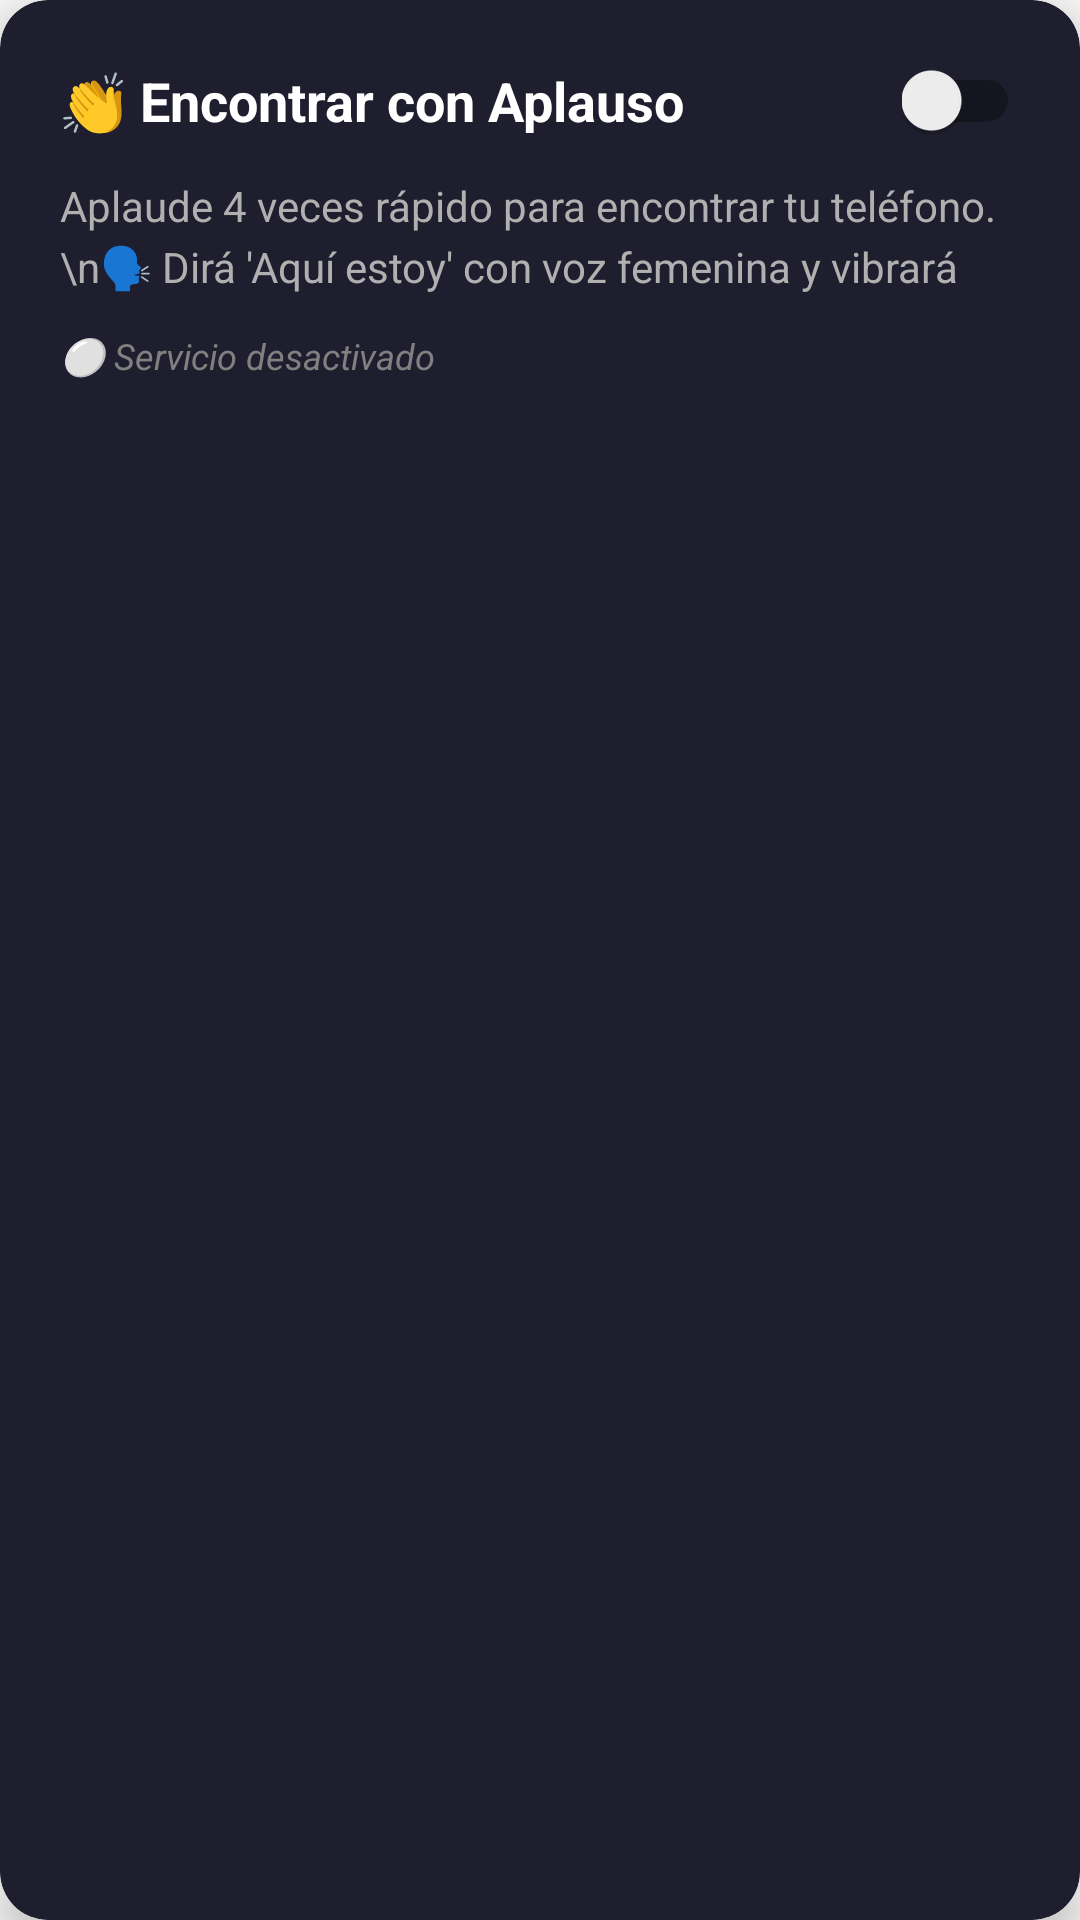

Layout XML and referenced resources for this Android screen:
<!-- AndroidManifest.xml: application theme Theme.Blackholeglow -->
<!-- res/layout/card_clap_detector.xml -->
<?xml version="1.0" encoding="utf-8"?>
<androidx.cardview.widget.CardView
    xmlns:android="http://schemas.android.com/apk/res/android"
    xmlns:app="http://schemas.android.com/apk/res-auto"
    android:layout_width="match_parent"
    android:layout_height="wrap_content"
    android:layout_margin="16dp"
    app:cardBackgroundColor="#1E1E2E"
    app:cardCornerRadius="16dp"
    app:cardElevation="8dp">

    <LinearLayout
        android:layout_width="match_parent"
        android:layout_height="wrap_content"
        android:orientation="vertical"
        android:padding="20dp">

        
        <LinearLayout
            android:layout_width="match_parent"
            android:layout_height="wrap_content"
            android:orientation="horizontal"
            android:gravity="center_vertical">

            <TextView
                android:layout_width="0dp"
                android:layout_height="wrap_content"
                android:layout_weight="1"
                android:text="👏 Encontrar con Aplauso"
                android:textColor="#FFFFFF"
                android:textSize="18sp"
                android:textStyle="bold"/>

            <androidx.appcompat.widget.SwitchCompat
                android:id="@+id/switch_clap_detector"
                android:layout_width="wrap_content"
                android:layout_height="wrap_content"
                android:theme="@style/SwitchTheme"/>

        </LinearLayout>

        
        <TextView
            android:layout_width="match_parent"
            android:layout_height="wrap_content"
            android:layout_marginTop="12dp"
            android:text="Aplaude 4 veces rápido para encontrar tu teléfono.\n🗣️ Dirá 'Aquí estoy' con voz femenina y vibrará"
            android:textColor="#B0B0B0"
            android:textSize="14sp"
            android:lineSpacingExtra="4dp"/>

        
        <TextView
            android:id="@+id/text_clap_status"
            android:layout_width="match_parent"
            android:layout_height="wrap_content"
            android:layout_marginTop="12dp"
            android:text="⚪ Servicio desactivado"
            android:textColor="#808080"
            android:textSize="12sp"
            android:textStyle="italic"/>

    </LinearLayout>

</androidx.cardview.widget.CardView>
<!-- resources referenced by this layout -->
<resources>
  <style name="Theme.Blackholeglow" parent="Theme.AppCompat.Light.NoActionBar">
          
          <item name="colorPrimary">@color/purple_500</item>
          <item name="colorPrimaryVariant">@color/purple_700</item>
          <item name="colorOnPrimary">@color/white</item>
          
          <item name="colorSecondary">@color/teal_200</item>
          <item name="colorSecondaryVariant">@color/teal_700</item>
          <item name="colorOnSecondary">@color/black</item>
          
          <item name="android:statusBarColor">?attr/colorPrimaryVariant</item>
          
      </style>
  <color name="purple_500">#6200EE</color>
  <color name="purple_700">#3700B3</color>
  <color name="white">#FFFFFF</color>
  <color name="teal_200">#03DAC5</color>
  <color name="teal_700">#018786</color>
  <color name="black">#000000</color>
</resources>
